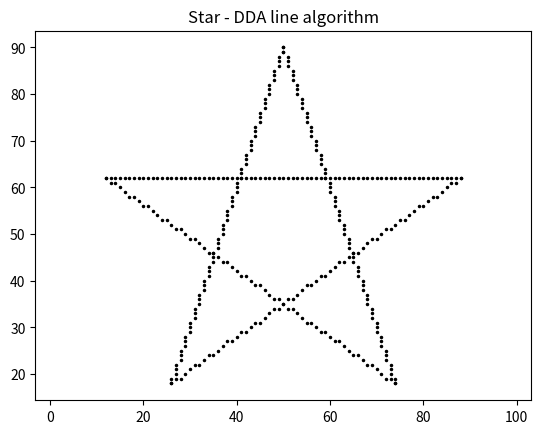

Recreate this plot in Python.
# Star - DDA line algorithm
import math
import matplotlib.pyplot as plt

def dda(x1, y1, x2, y2):
    dx = x2 - x1
    dy = y2 - y1
    steps = max(abs(dx), abs(dy))
    xinc = dx / steps
    yinc = dy / steps
    x, y = x1, y1
    pts = []
    for _ in range(steps + 1):
        pts.append((round(x), round(y)))
        x += xinc
        y += yinc
    return pts



def polygon(p):
    pts = []
    for i in range(len(p)):
        x1, y1 = p[i]
        x2, y2 = p[(i + 1) % len(p)]
        pts += dda(x1, y1, x2, y2)
    return pts


# 5 corners of a circle, 144 degrees apart -> joining them in order gives a star
star = [(round(50 + 40 * math.cos(math.radians(90 + 144 * i))),
         round(50 + 40 * math.sin(math.radians(90 + 144 * i)))) for i in range(5)]
pts = polygon(star)

plt.plot([p[0] for p in pts], [p[1] for p in pts], "k.", markersize=3)
plt.axis("equal")
plt.title("Star - DDA line algorithm")
plt.show()
